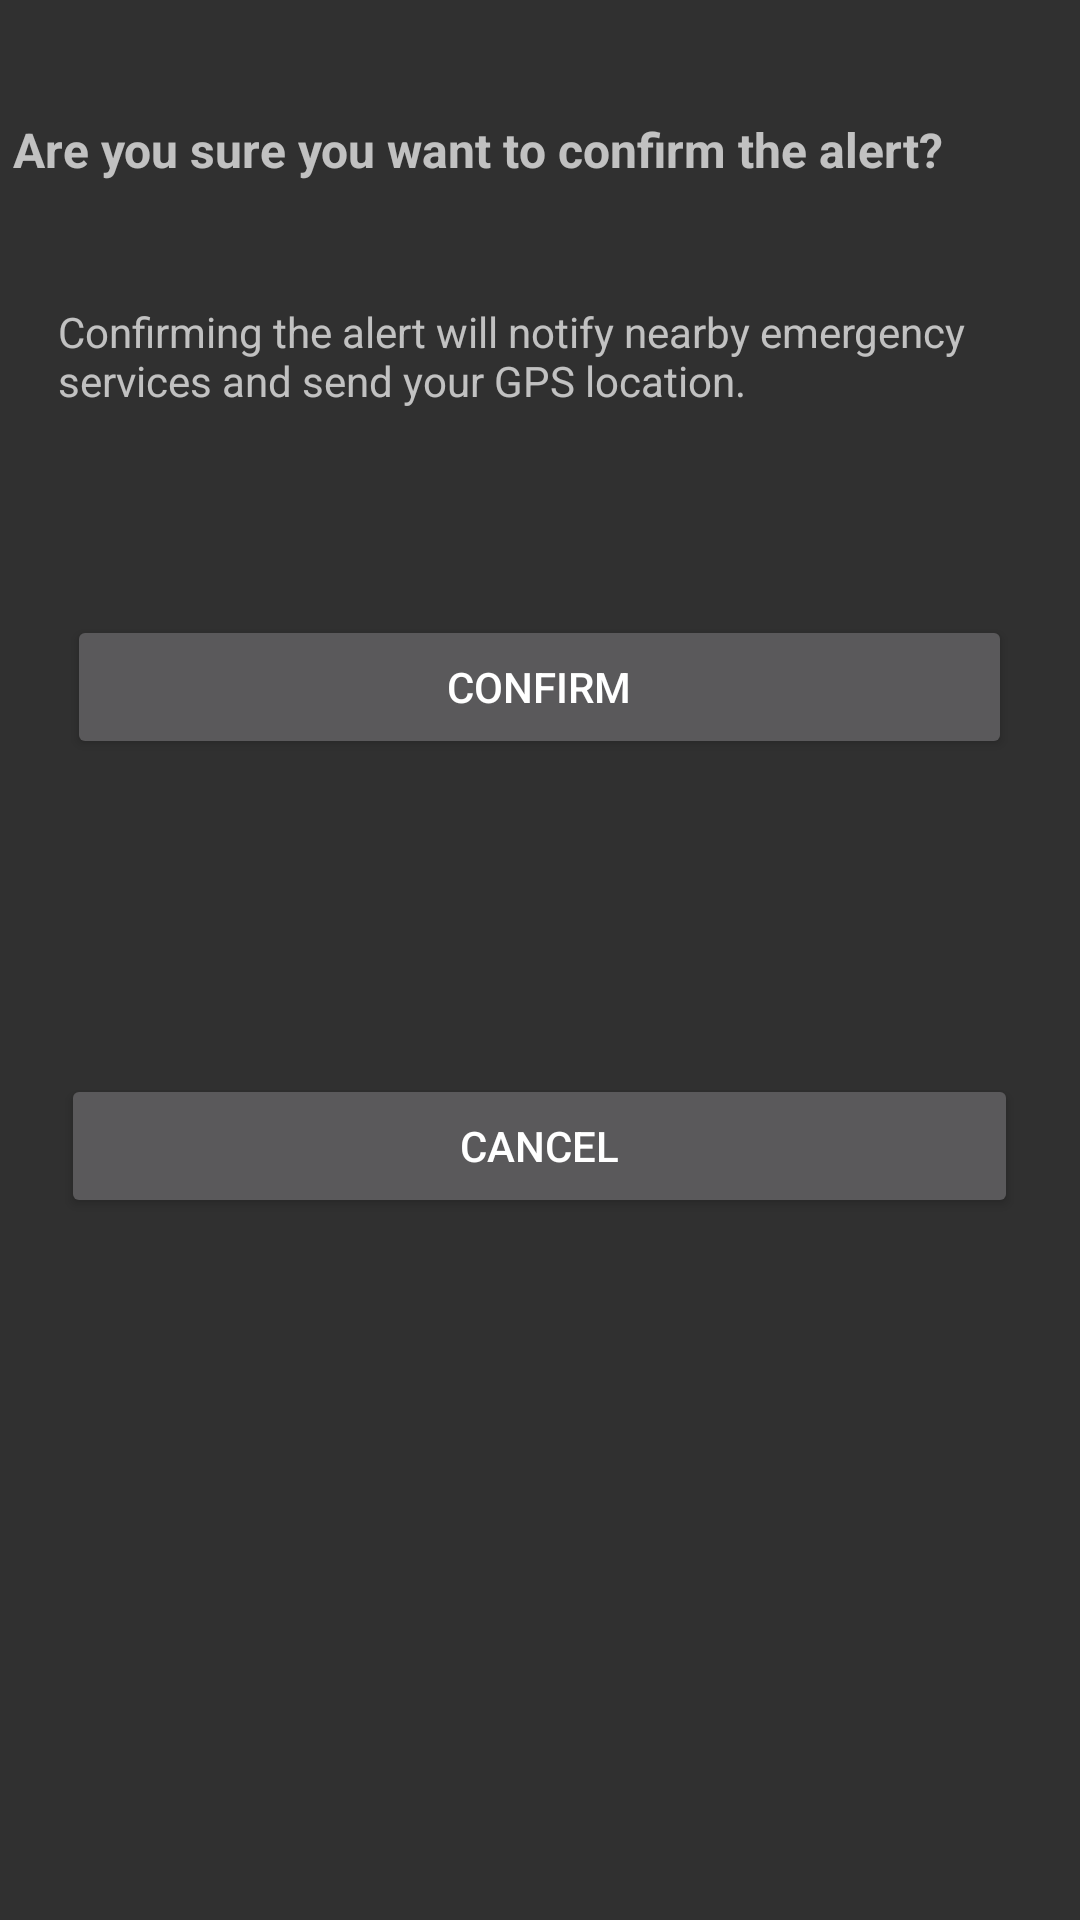

Write the Android layout XML for this screen, with the resource values it uses.
<!-- AndroidManifest.xml: application theme AppTheme -->
<!-- res/layout/fragment_confirm_alert.xml -->
<?xml version="1.0" encoding="utf-8"?>
<RelativeLayout xmlns:android="http://schemas.android.com/apk/res/android"
    xmlns:tools="http://schemas.android.com/tools"
    android:layout_width="match_parent"
    android:layout_height="match_parent"
    android:background="@drawable/bg1"
    tools:context=".ConfirmAlert">

    
    <TextView
        android:id="@+id/tv"
        android:layout_width="351dp"
        android:layout_height="49dp"
        android:layout_alignParentTop="true"
        android:layout_centerHorizontal="true"
        android:layout_marginTop="39dp"
        android:text="Are you sure you want to confirm the alert?"
        android:textSize="16dp"
        android:textStyle="bold" />

    <Button
        android:id="@+id/confirmBtn"
        android:layout_width="315dp"
        android:layout_height="wrap_content"
        android:layout_alignParentTop="true"
        android:layout_centerHorizontal="true"
        android:layout_marginTop="205dp"
        android:text="CONFIRM" />

    <Button
        android:id="@+id/confirmCancelBtn"
        android:layout_width="319dp"
        android:layout_height="wrap_content"
        android:layout_alignParentBottom="true"
        android:layout_centerHorizontal="true"
        android:layout_marginBottom="234dp"
        android:text="Cancel" />

    <TextView
        android:id="@+id/textView9"
        android:layout_width="321dp"
        android:layout_height="48dp"
        android:layout_alignParentTop="true"
        android:layout_centerHorizontal="true"
        android:layout_marginTop="101dp"
        android:text="Confirming the alert will notify nearby emergency services and send your GPS location." />

</RelativeLayout>
<!-- resources referenced by this layout -->
<resources>
  <style name="AppTheme" parent="Theme.AppCompat.NoActionBar">
          
          <item name="colorPrimary">@color/colorPrimary</item>
          <item name="colorPrimaryDark">@color/colorPrimaryDark</item>
          <item name="colorAccent">@color/colorAccent</item>
      </style>
  <color name="colorPrimary">#3F51B5</color>
  <color name="colorPrimaryDark">#303F9F</color>
  <color name="colorAccent">#ff4081</color>
</resources>
